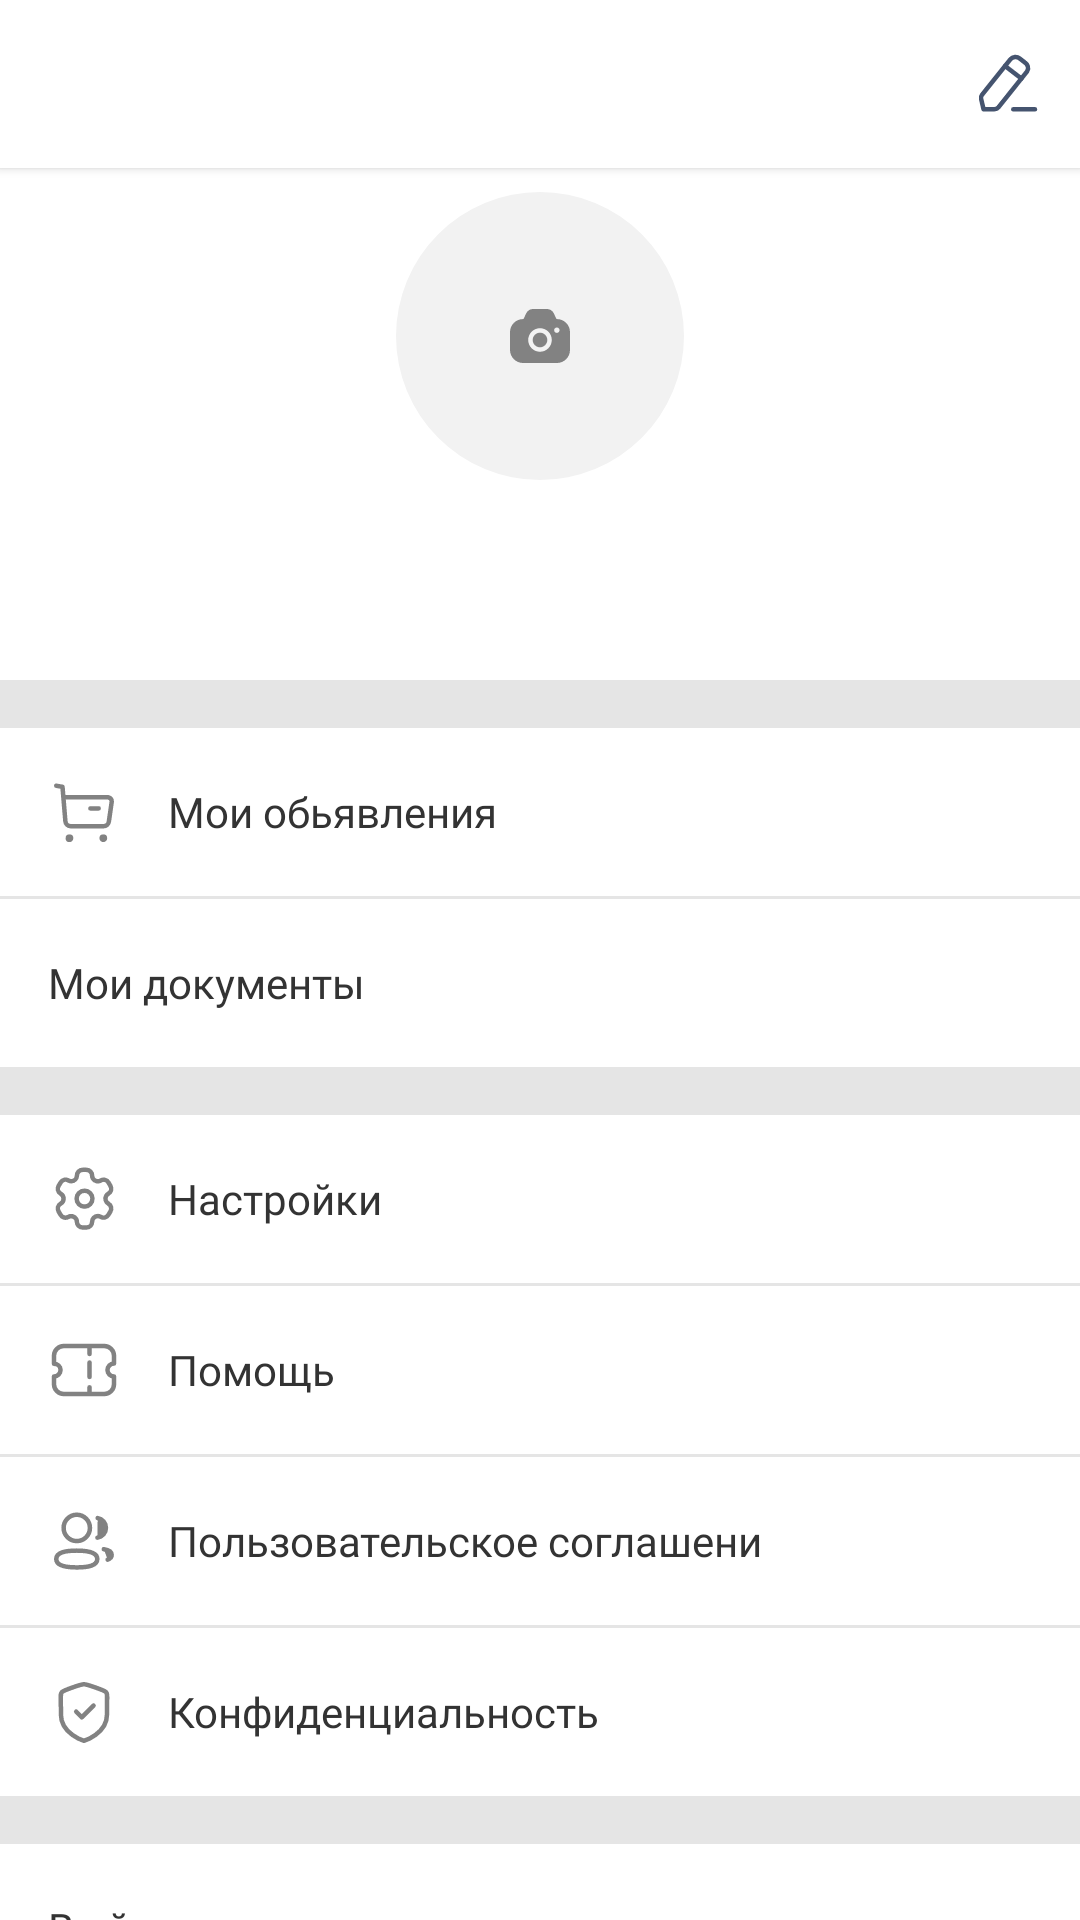

Android layout source for this screen:
<!-- AndroidManifest.xml: application theme splashScreenTheme -->
<!-- res/layout/fragment_profile.xml -->
<?xml version="1.0" encoding="utf-8"?>
<layout
    xmlns:android="http://schemas.android.com/apk/res/android"
    xmlns:tools="http://schemas.android.com/tools"
    xmlns:mask="http://schemas.android.com/apk/res-auto">

<FrameLayout
    xmlns:app="http://schemas.android.com/apk/res-auto"
    android:id="@+id/progressBar"
    android:layout_width="match_parent"
    android:layout_height="match_parent"
    android:background="@color/colorGray6"
    android:orientation="vertical">

    <androidx.appcompat.widget.Toolbar
        android:layout_width="match_parent"
        android:layout_height="56dp"
        app:menu="@menu/profile_menu"
        style="@style/CollapsingToolbarTextAppearanceCollapsed"
        app:title="Профиль"
        android:layout_gravity="top"
        android:layout_marginBottom="8dp"
        android:background="@color/colorMainBackground"
        android:elevation="2dp"
        app:titleMarginStart="150dp"
        />

    <androidx.core.widget.NestedScrollView
        android:layout_marginTop="56dp"
        android:layout_width="match_parent"
        android:layout_height="match_parent">

        <LinearLayout
            android:layout_width="match_parent"
            android:layout_height="wrap_content"
            android:orientation="vertical">

            <RelativeLayout
                android:layout_width="match_parent"
                android:layout_height="wrap_content"
                android:background="@color/colorMainBackground"
                android:paddingBottom="20dp">

                <com.google.android.material.imageview.ShapeableImageView
                    android:id="@+id/avatarImageView"
                    android:layout_width="96dp"
                    android:layout_height="96dp"
                    android:layout_centerHorizontal="true"
                    android:layout_marginTop="8dp"
                    android:layout_marginBottom="10dp"
                    android:background="@color/colorGray5"
                    android:scaleType="center"
                    app:shapeAppearanceOverlay="@style/circledShapeableImageView"
                    app:srcCompat="@drawable/ic_camera" />

                <TextView
                    android:id="@+id/userNameTextView"
                    style="@style/Subtitle1TextStyle"
                    android:layout_width="wrap_content"
                    android:layout_height="wrap_content"
                    android:layout_below="@id/avatarImageView"
                    android:layout_centerHorizontal="true"
                    android:layout_marginBottom="4dp"
                    android:visibility="visible"
                    tools:text="Иван Иванов"
                    android:textColor="@color/colorDarkBlue" />

                <TextView
                    android:id="@+id/phoneNumberTextView"
                    style="@style/Subtitle3TextStyle"
                    android:layout_width="wrap_content"
                    android:layout_height="wrap_content"
                    android:layout_below="@id/userNameTextView"
                    android:layout_centerHorizontal="true"
                    android:visibility="visible"
                    tools:text="+7 705 705 7057"
                    android:textColor="@color/colorGray3" />
            </RelativeLayout>

            <LinearLayout
                android:layout_width="match_parent"
                android:layout_height="wrap_content"
                android:overScrollMode="never"
                android:orientation="vertical">
                <TextView
                    android:layout_width="match_parent"
                    android:layout_height="56dp"
                    android:layout_marginTop="16dp"
                    android:background="@color/colorMainBackground"
                    android:text="@string/my_adverts"
                    style="@style/Body2TextStyle"
                    android:textColor="@color/colorGray1"
                    android:gravity="center_vertical"
                    android:drawableStart="@drawable/ic_profile_buy"
                    android:drawablePadding="16dp"
                    android:paddingLeft="16dp"
                    android:paddingRight="16dp"
                    android:drawableEnd="@drawable/arrow" />

                <TextView
                    android:layout_width="match_parent"
                    android:layout_height="56dp"
                    android:layout_marginTop="1dp"
                    android:background="@color/colorMainBackground"
                    android:text="@string/my_docs"
                    style="@style/Body2TextStyle"
                    android:textColor="@color/colorGray1"
                    android:gravity="center_vertical"
                    android:drawableStart="@drawable/ic_profile_document"
                    android:drawablePadding="16dp"
                    android:paddingLeft="16dp"
                    android:paddingRight="16dp"
                    android:drawableEnd="@drawable/arrow" />

                <TextView
                    android:layout_width="match_parent"
                    android:layout_height="56dp"
                    android:layout_marginTop="16dp"
                    android:background="@color/colorMainBackground"
                    android:text="@string/settings"
                    style="@style/Body2TextStyle"
                    android:textColor="@color/colorGray1"
                    android:gravity="center_vertical"
                    android:drawableStart="@drawable/ic_profile_setting"
                    android:drawablePadding="16dp"
                    android:paddingLeft="16dp"
                    android:paddingRight="16dp"
                    android:drawableEnd="@drawable/arrow" />

                <TextView
                    android:layout_width="match_parent"
                    android:layout_height="56dp"
                    android:layout_marginTop="1dp"
                    android:background="@color/colorMainBackground"
                    android:text="@string/help"
                    style="@style/Body2TextStyle"
                    android:textColor="@color/colorGray1"
                    android:gravity="center_vertical"
                    android:drawableStart="@drawable/ic_profile_ticket"
                    android:drawablePadding="16dp"
                    android:paddingLeft="16dp"
                    android:paddingRight="16dp"
                    android:drawableEnd="@drawable/arrow" />

                <TextView
                    android:layout_width="match_parent"
                    android:layout_height="56dp"
                    android:layout_marginTop="1dp"
                    android:background="@color/colorMainBackground"
                    android:text="@string/user_agreement"
                    style="@style/Body2TextStyle"
                    android:textColor="@color/colorGray1"
                    android:gravity="center_vertical"
                    android:drawableStart="@drawable/ic_profile_user_agreement"
                    android:drawablePadding="16dp"
                    android:paddingLeft="16dp"
                    android:paddingRight="16dp"
                    android:drawableEnd="@drawable/arrow" />

                <TextView
                    android:layout_width="match_parent"
                    android:layout_height="56dp"
                    android:layout_marginTop="1dp"
                    android:background="@color/colorMainBackground"
                    android:text="@string/privateness"
                    style="@style/Body2TextStyle"
                    android:textColor="@color/colorGray1"
                    android:gravity="center_vertical"
                    android:drawableStart="@drawable/ic_profile_shield"
                    android:drawablePadding="16dp"
                    android:paddingLeft="16dp"
                    android:paddingRight="16dp"
                    android:drawableEnd="@drawable/arrow" />

                <TextView
                    android:layout_width="match_parent"
                    android:layout_height="56dp"
                    android:layout_marginTop="16dp"
                    android:background="@color/colorMainBackground"
                    android:text="@string/exit"
                    style="@style/Body2TextStyle"
                    android:textColor="@color/colorGray1"
                    android:gravity="center_vertical"
                    android:drawableStart="@drawable/ic_profile_exit"
                    android:drawablePadding="16dp"
                    android:paddingLeft="16dp"
                    android:paddingRight="16dp" />


            </LinearLayout>
        </LinearLayout>
    </androidx.core.widget.NestedScrollView>
</FrameLayout>
</layout>
<!-- resources referenced by this layout -->
<resources>
  <color name="colorDarkBlue">#45546F</color>
  <color name="colorGray1">#333333</color>
  <color name="colorGray3">#828282</color>
  <color name="colorGray5">#F2F2F2</color>
  <color name="colorGray6">#E5E5E5</color>
  <color name="colorMainBackground">#FFFFFF</color>
  <!-- drawable ic_profile_shield (drawable) -->
  <vector xmlns:android="http://schemas.android.com/apk/res/android"
      android:width="24dp"
      android:height="24dp"
      android:viewportWidth="24"
      android:viewportHeight="24">
    <path
        android:pathData="M11.9845,21.606C11.9845,21.606 19.6565,19.283 19.6565,12.879C19.6565,6.474 19.9345,5.974 19.3195,5.358C18.7035,4.742 12.9905,2.75 11.9845,2.75C10.9785,2.75 5.2655,4.742 4.6505,5.358C4.0345,5.974 4.3125,6.474 4.3125,12.879C4.3125,19.283 11.9845,21.606 11.9845,21.606Z"
        android:strokeLineJoin="round"
        android:strokeWidth="1.5"
        android:fillColor="#00000000"
        android:fillType="evenOdd"
        android:strokeColor="#828282"
        android:strokeLineCap="round"/>
    <path
        android:pathData="M9.3859,11.8746L11.2779,13.7696L15.1759,9.8696"
        android:strokeLineJoin="round"
        android:strokeWidth="1.5"
        android:fillColor="#00000000"
        android:strokeColor="#828282"
        android:strokeLineCap="round"/>
  </vector>
  <string name="exit">Выйти</string>
  <string name="help">Помощь</string>
  <string name="my_adverts">Мои обьявления</string>
  <string name="my_docs">Мои документы</string>
  <string name="privateness">Конфиденциальность</string>
  <string name="settings">Настройки</string>
  <string name="user_agreement">Пользовательское соглашени</string>
  <style name="Body2TextStyle">
          <item name="fontFamily">@font/inter_regular</item>
          <item name="android:textSize">14sp</item>
      </style>
  <style name="CollapsingToolbarTextAppearanceCollapsed">
          <item name="android:textAlignment">center</item>
          <item name="android:textColor">@color/colorPrimaryText</item>
          <item name="android:textSize">16dp</item>
          <item name="android:fontFamily">@font/inter_semi_bold</item>
      </style>
  <style name="Subtitle1TextStyle">
          <item name="android:fontFamily">@font/inter_semi_bold</item>
          <item name="android:textSize">12sp</item>
      </style>
  <style name="Subtitle3TextStyle">
          <item name="android:fontFamily">@font/inter_regular</item>
          <item name="android:textSize">12sp</item>
      </style>
  <style name="circledShapeableImageView" parent="">
          <item name="cornerFamily">rounded</item>
          <item name="cornerSize">50%</item>
      </style>
  <style name="splashScreenTheme" parent="Theme.MaterialComponents.NoActionBar">
          <item name="android:windowBackground">
              @drawable/splash_image
          </item>
          <item name="android:statusBarColor" tools:targetApi="lollipop">#E5E5E5</item>
      </style>
  <color name="colorPrimaryText">#000000</color>
  <!-- drawable splash_image (drawable) -->
  <?xml version="1.0" encoding="utf-8"?>
  <layer-list xmlns:android="http://schemas.android.com/apk/res/android">
  
      <item android:drawable="@color/splash_background"/>
  
      <item android:drawable="@drawable/ic_size_logo_only"
          android:gravity="center"/>
  </layer-list>
  <color name="splash_background">#E5E5E5</color>
</resources>
